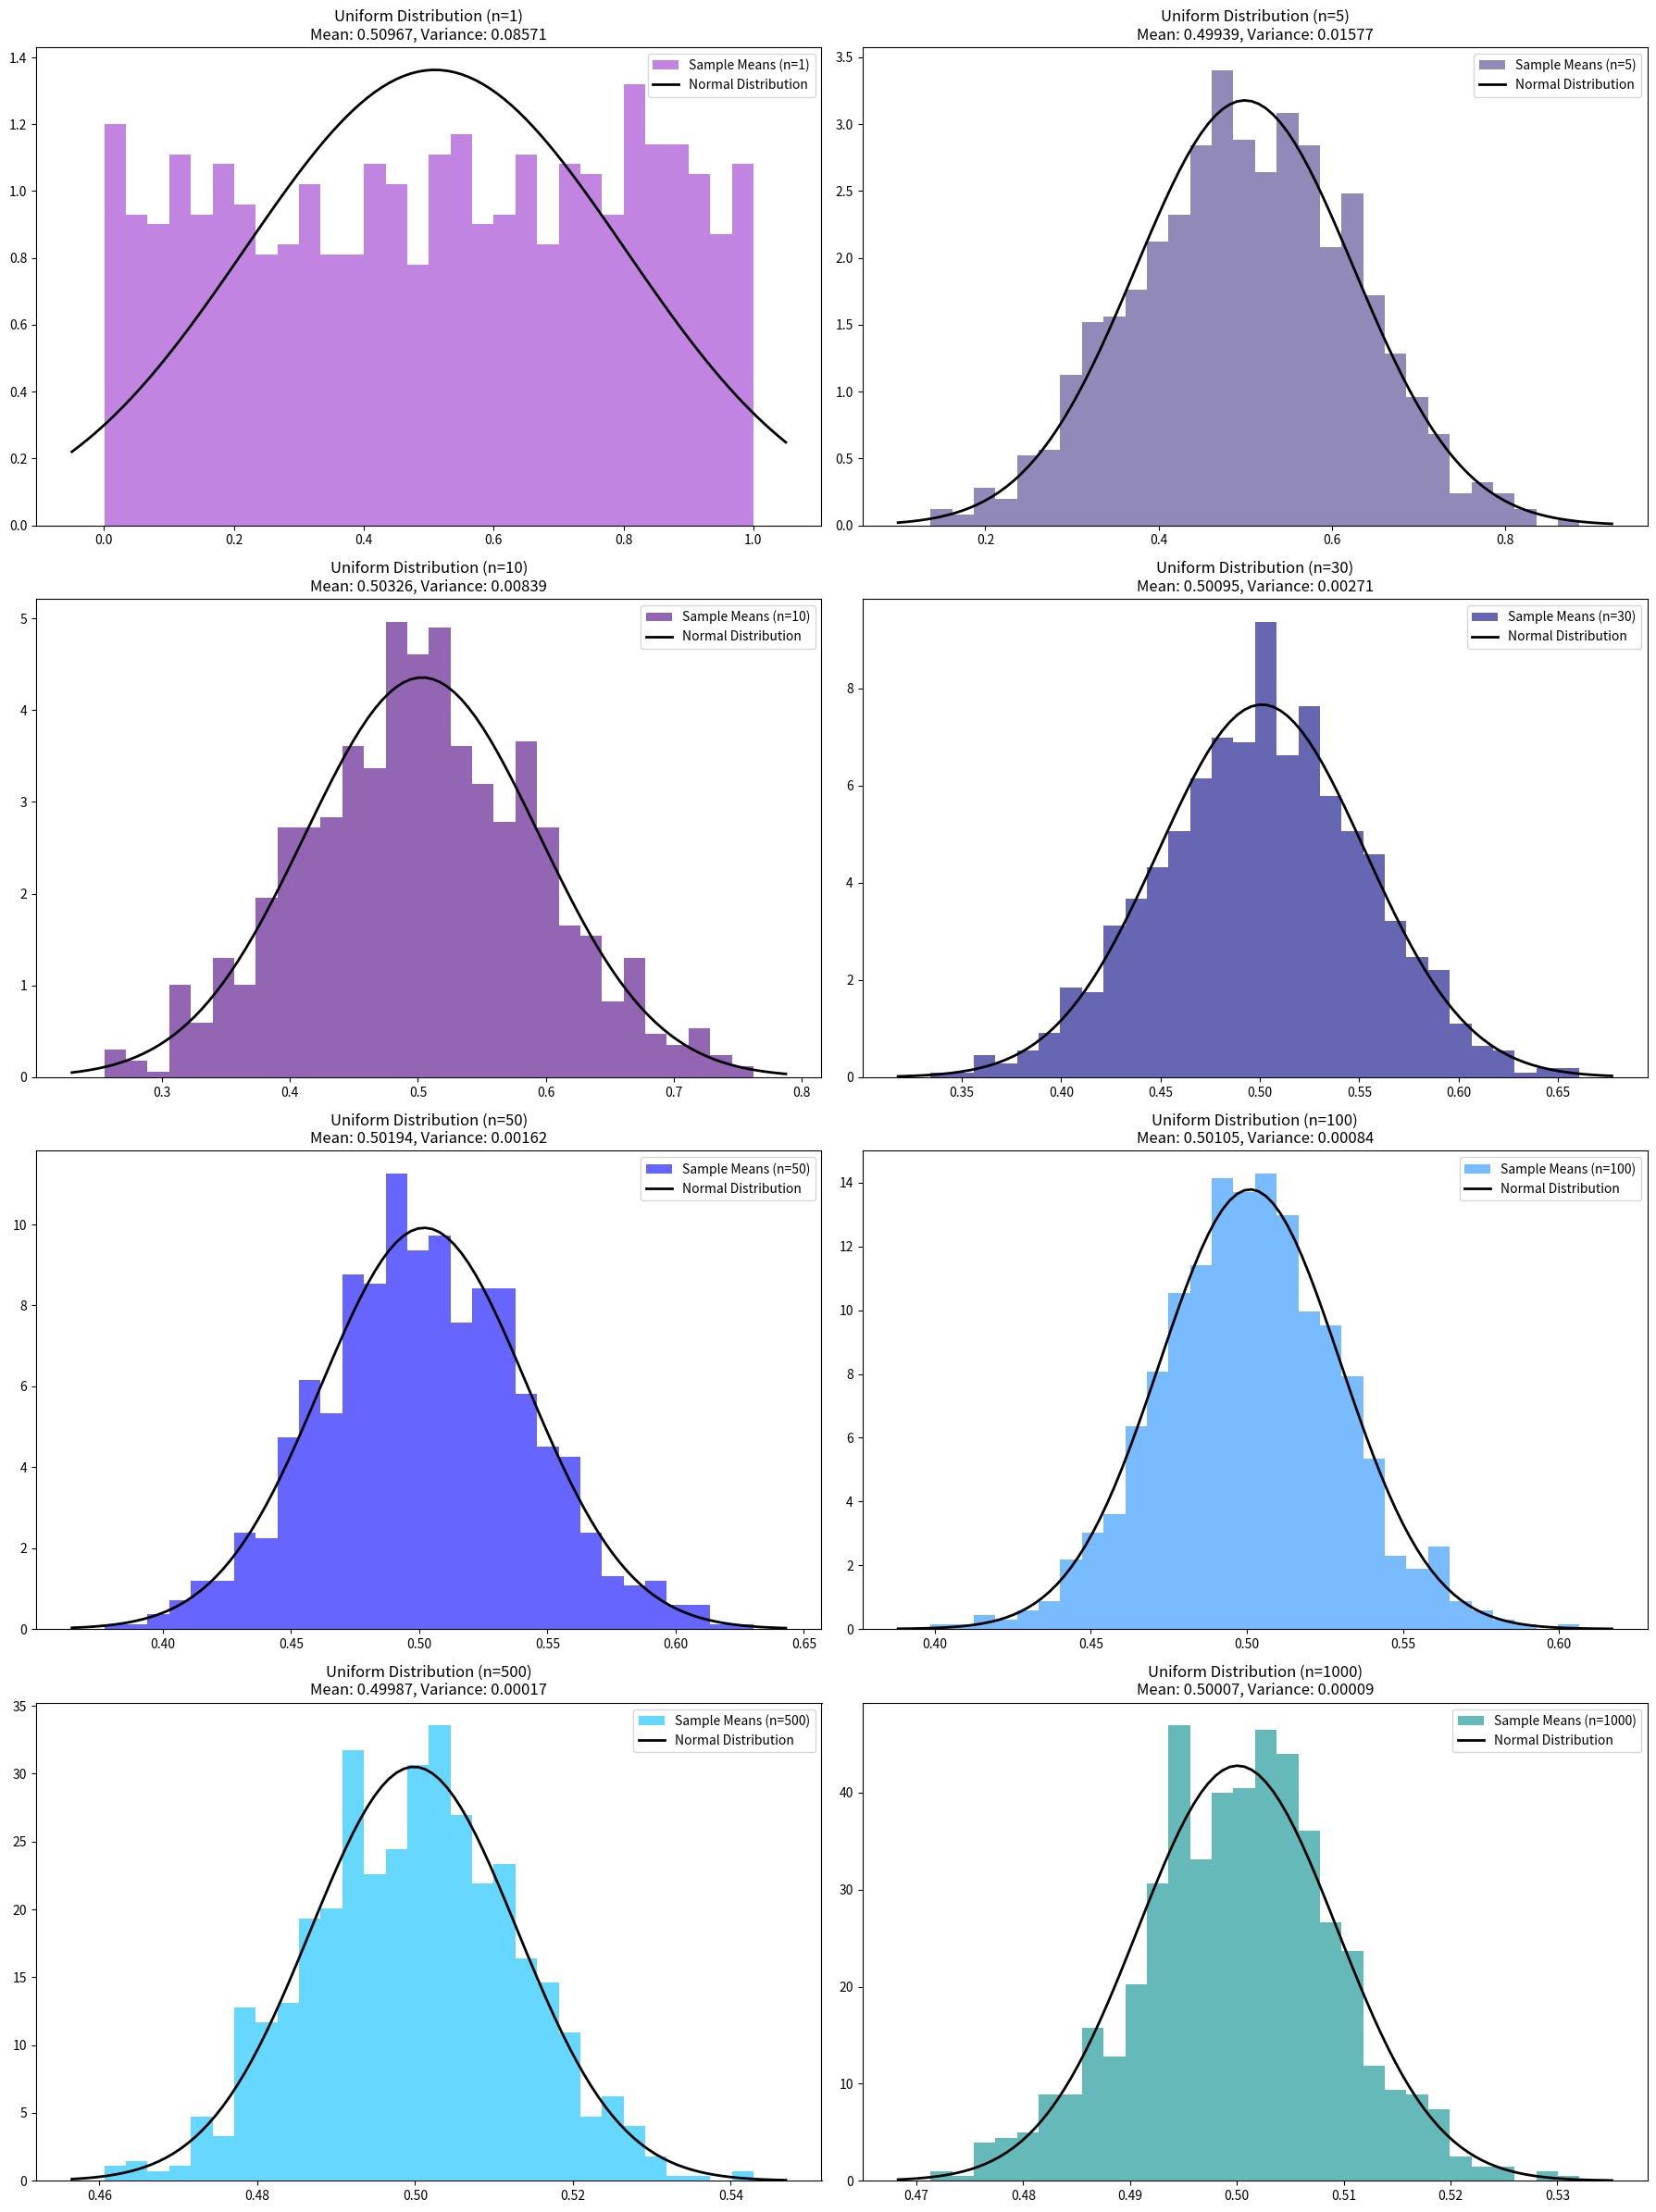
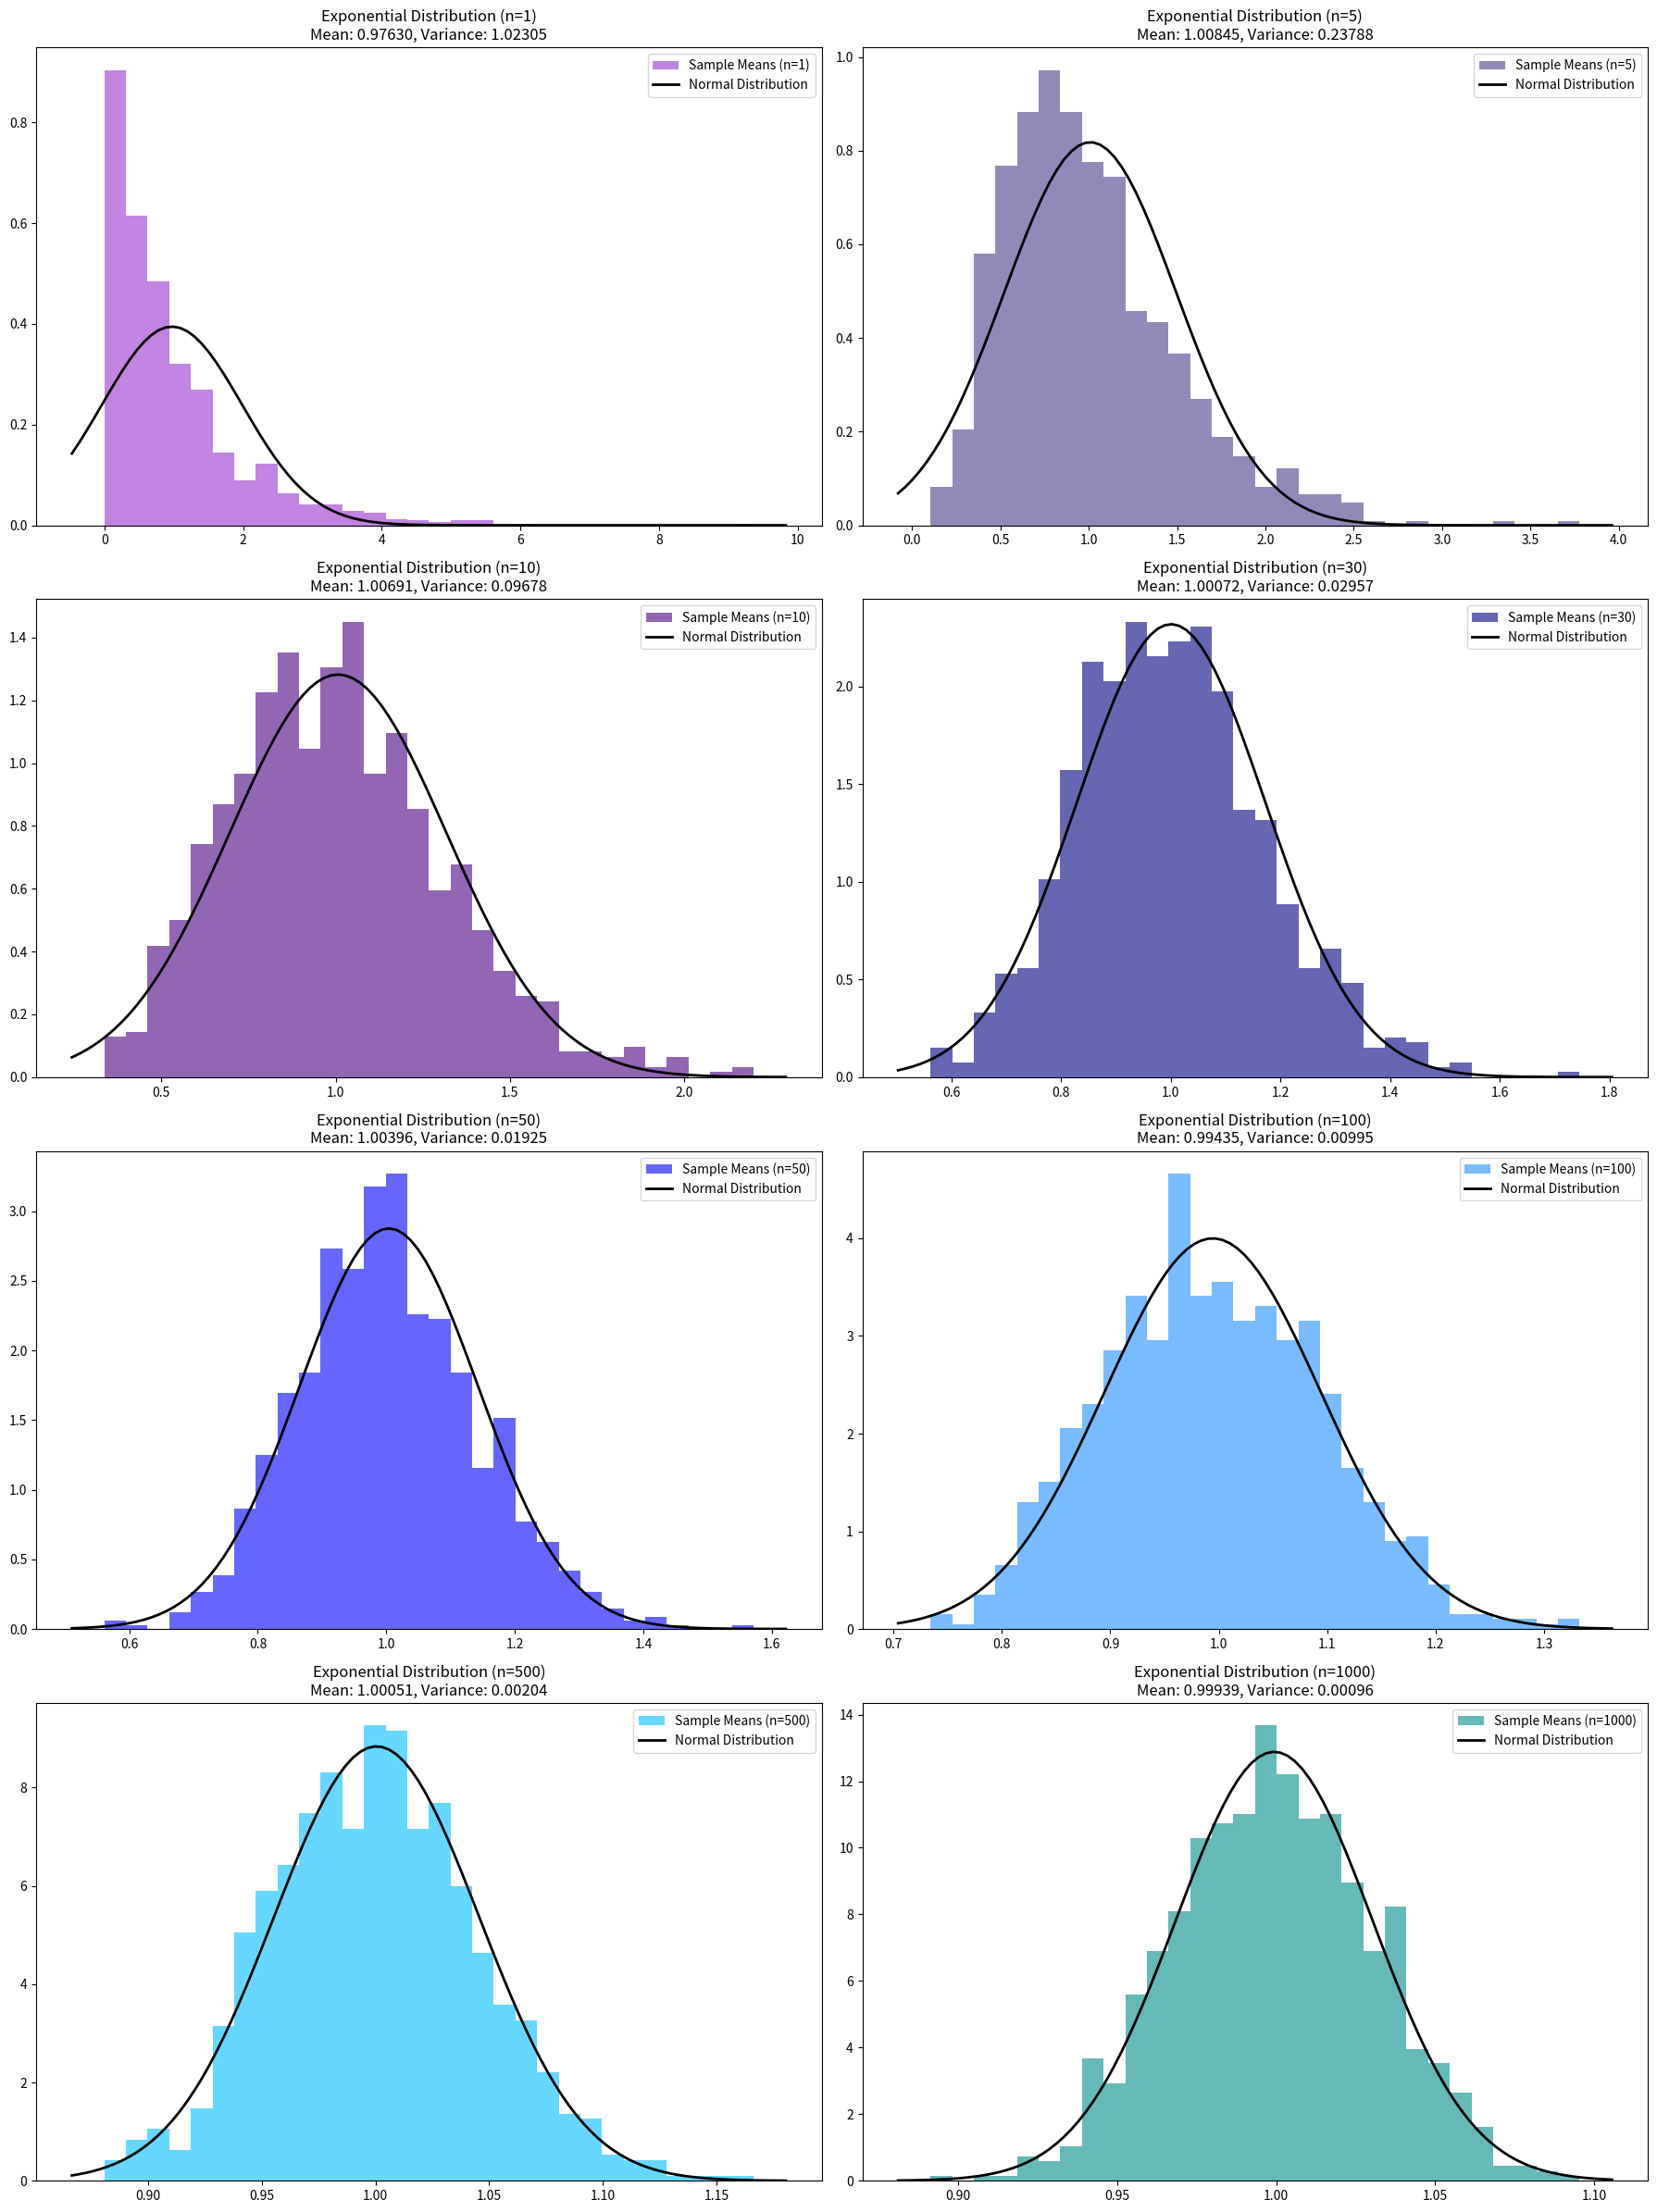
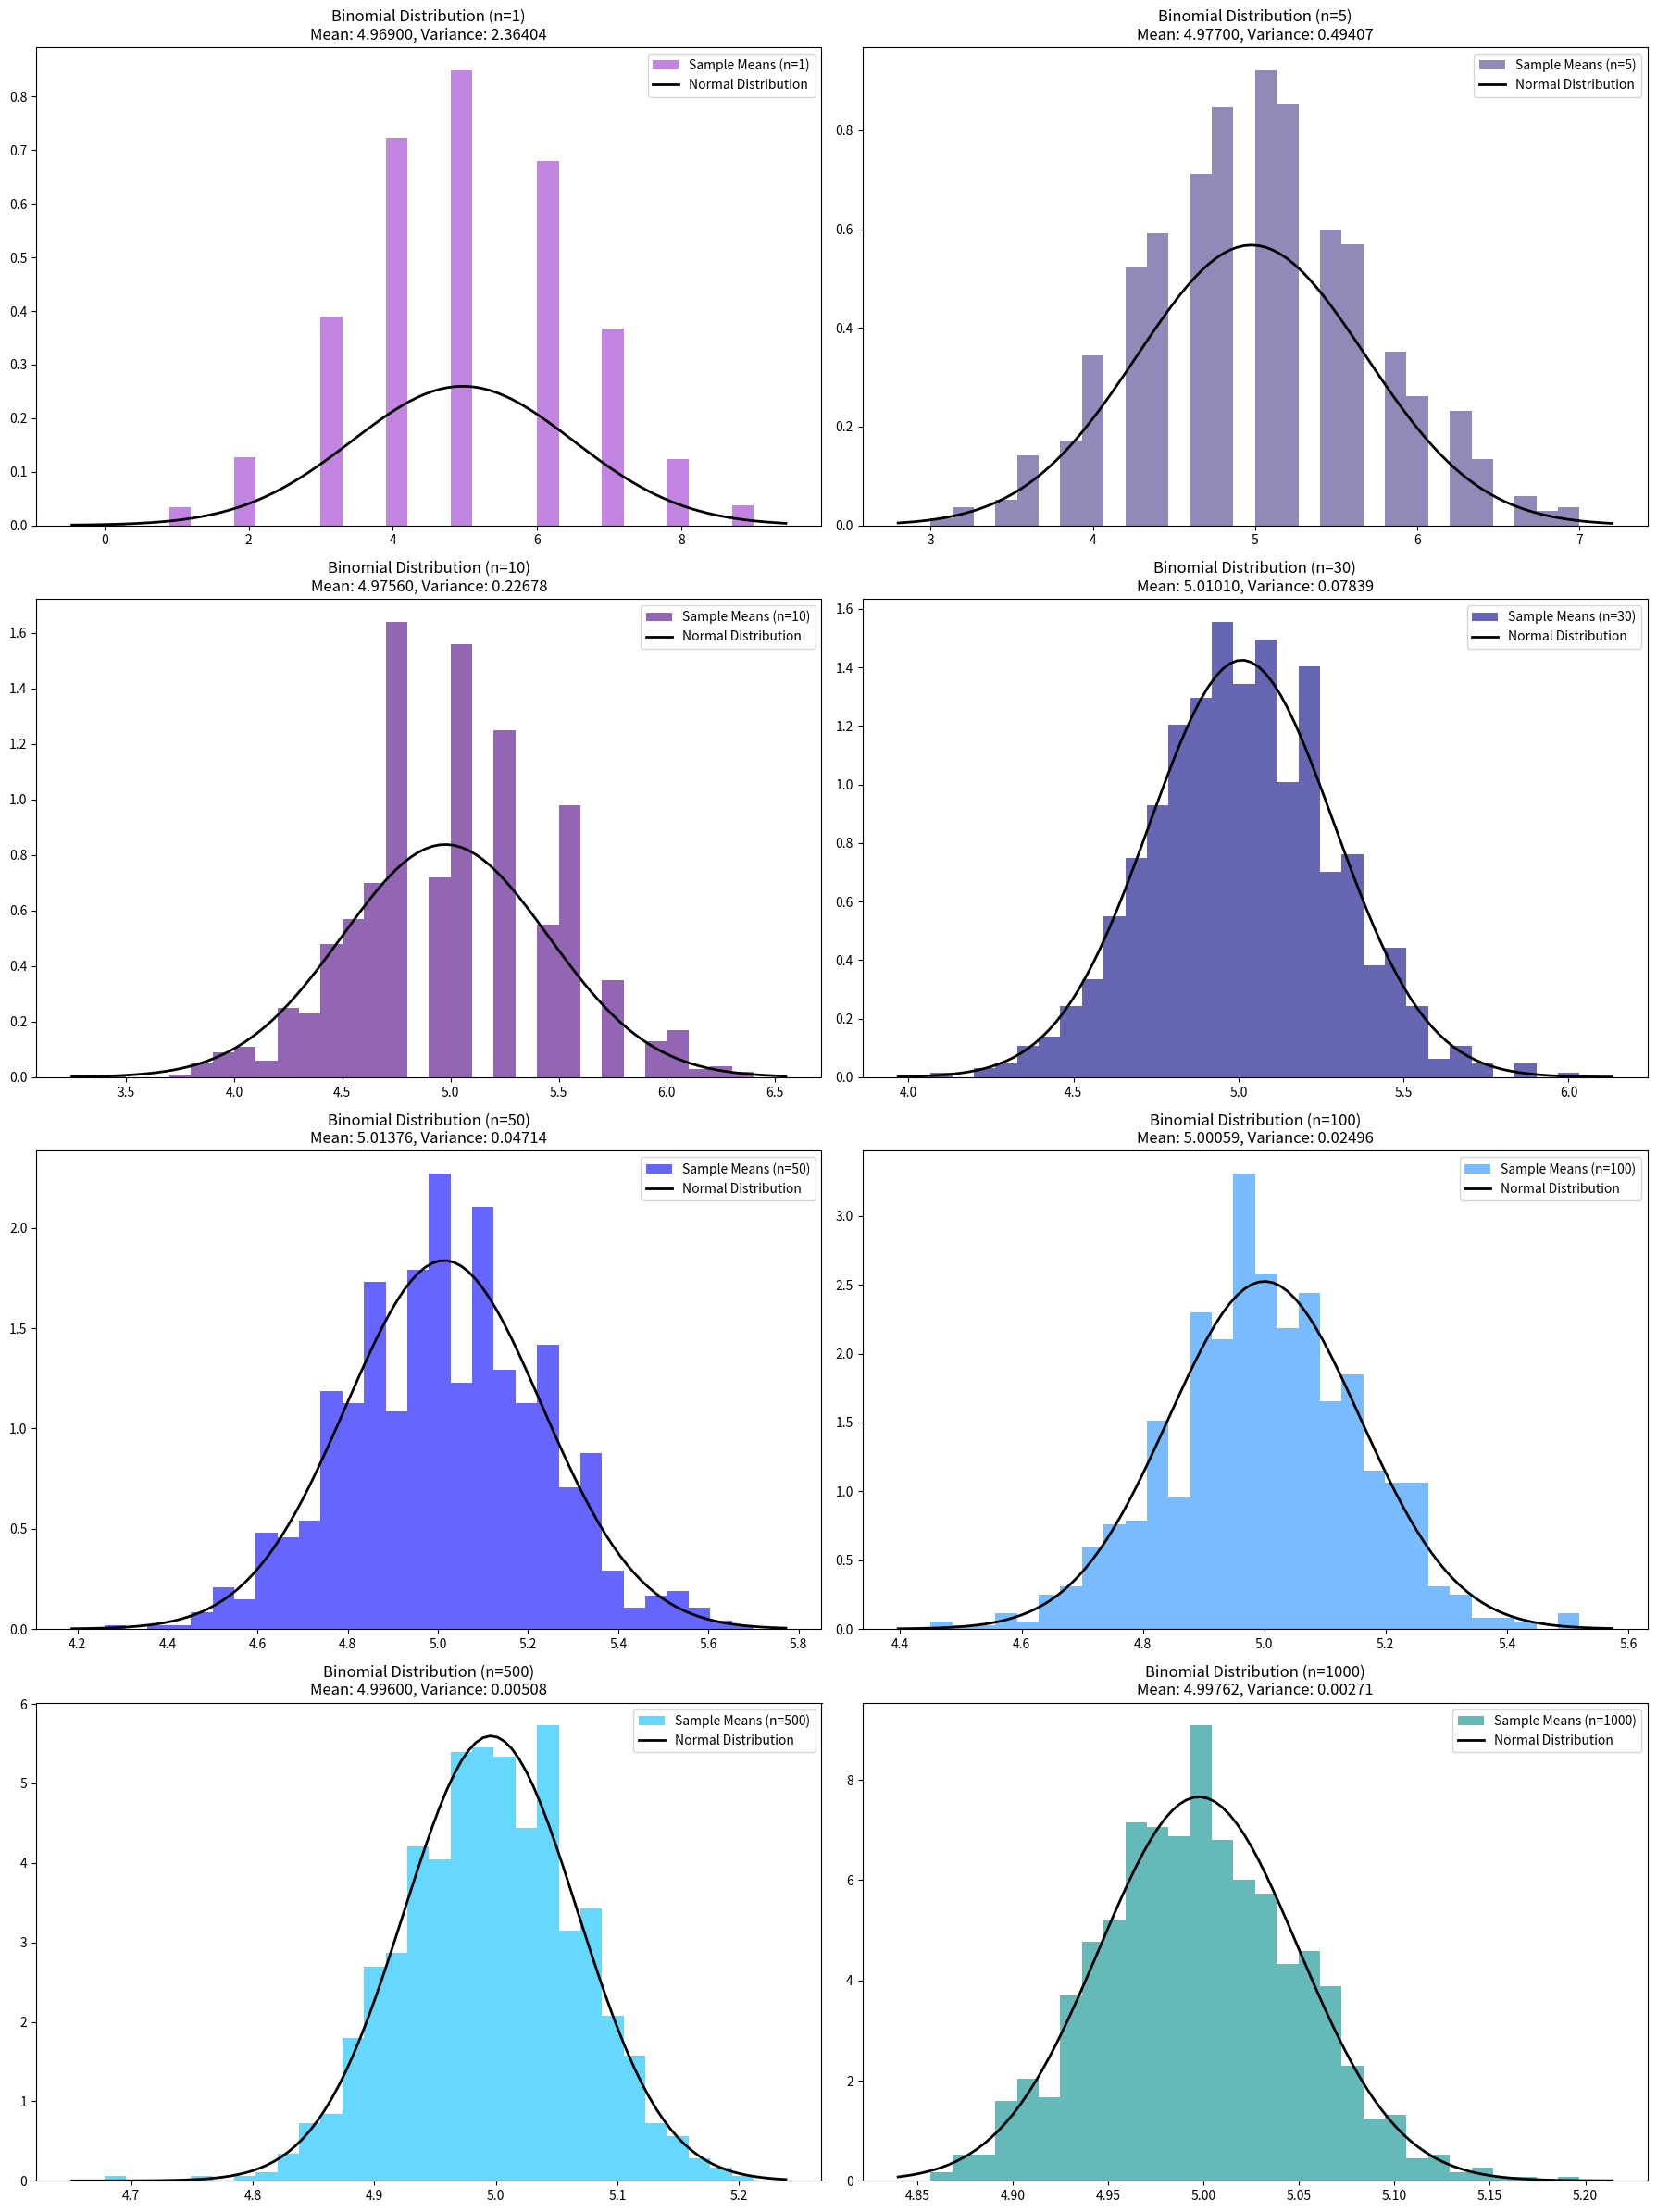

Generate these figures, in order, with matplotlib:
import numpy as np
import matplotlib.pyplot as plt
from scipy.stats import norm
import math

colors = ['darkgreen', 'green', 'forestgreen', 'mediumseagreen','teal',
          'darkcyan', 'deepskyblue', 'dodgerblue', 'blue',
          'navy', 'indigo', 'darkslateblue', 'darkorchid']

sample_sizes = [1, 5, 10, 30, 50, 100, 500, 1000]


def demonstrate_clt(population_distribution, dist_name, sample_sizes):
    # Determine the number of rows and columns based on the number of sample sizes
    n = len(sample_sizes)
    rows = math.ceil(n / 2)
    cols = 2 if n > 1 else 1

    plt.figure(figsize=(18, 6 * rows))
    for i, sample_size in enumerate(sample_sizes, 1):
        #1.Generate a large number of random samples.
        #2. Calculate the mean of each sample.
        sample_means = [np.mean(population_distribution(size=sample_size)) for _ in range(1000)]
        
        #Calculate mean and variance of the sample means
        mean_of_sample_means = np.mean(sample_means)
        variance_of_sample_means = np.var(sample_means)
        
        #3.1 Plot the histogram of the sample means 
        plt.subplot(rows, cols, i)
        plt.hist(sample_means, bins=30, density=True, alpha=0.6, color=colors[-i], label=f'Sample Means (n={sample_size})')
        
        #3.2 Overlay it with the expected normal distribution.
        mu, sigma = mean_of_sample_means, np.std(sample_means)
        xmin, xmax = plt.xlim()
        x = np.linspace(xmin, xmax, 100)
        p = norm.pdf(x, mu, sigma)
        plt.plot(x, p, 'k', linewidth=2, label='Normal Distribution')
        
        # Include mean and variance in the title or as a text annotation
        plt.title(f'{dist_name} (n={sample_size})\nMean: {mean_of_sample_means:.5f}, Variance: {variance_of_sample_means:.5f}')
        plt.legend()

    plt.tight_layout()
    plt.show()

demonstrate_clt(lambda size: np.random.uniform(low=0, high=1, size=size), 'Uniform Distribution', sample_sizes)


demonstrate_clt(lambda size: np.random.exponential(scale=1, size=size), 'Exponential Distribution', sample_sizes)


demonstrate_clt(lambda size: np.random.binomial(n=10, p=0.5, size=size), 'Binomial Distribution', sample_sizes)




